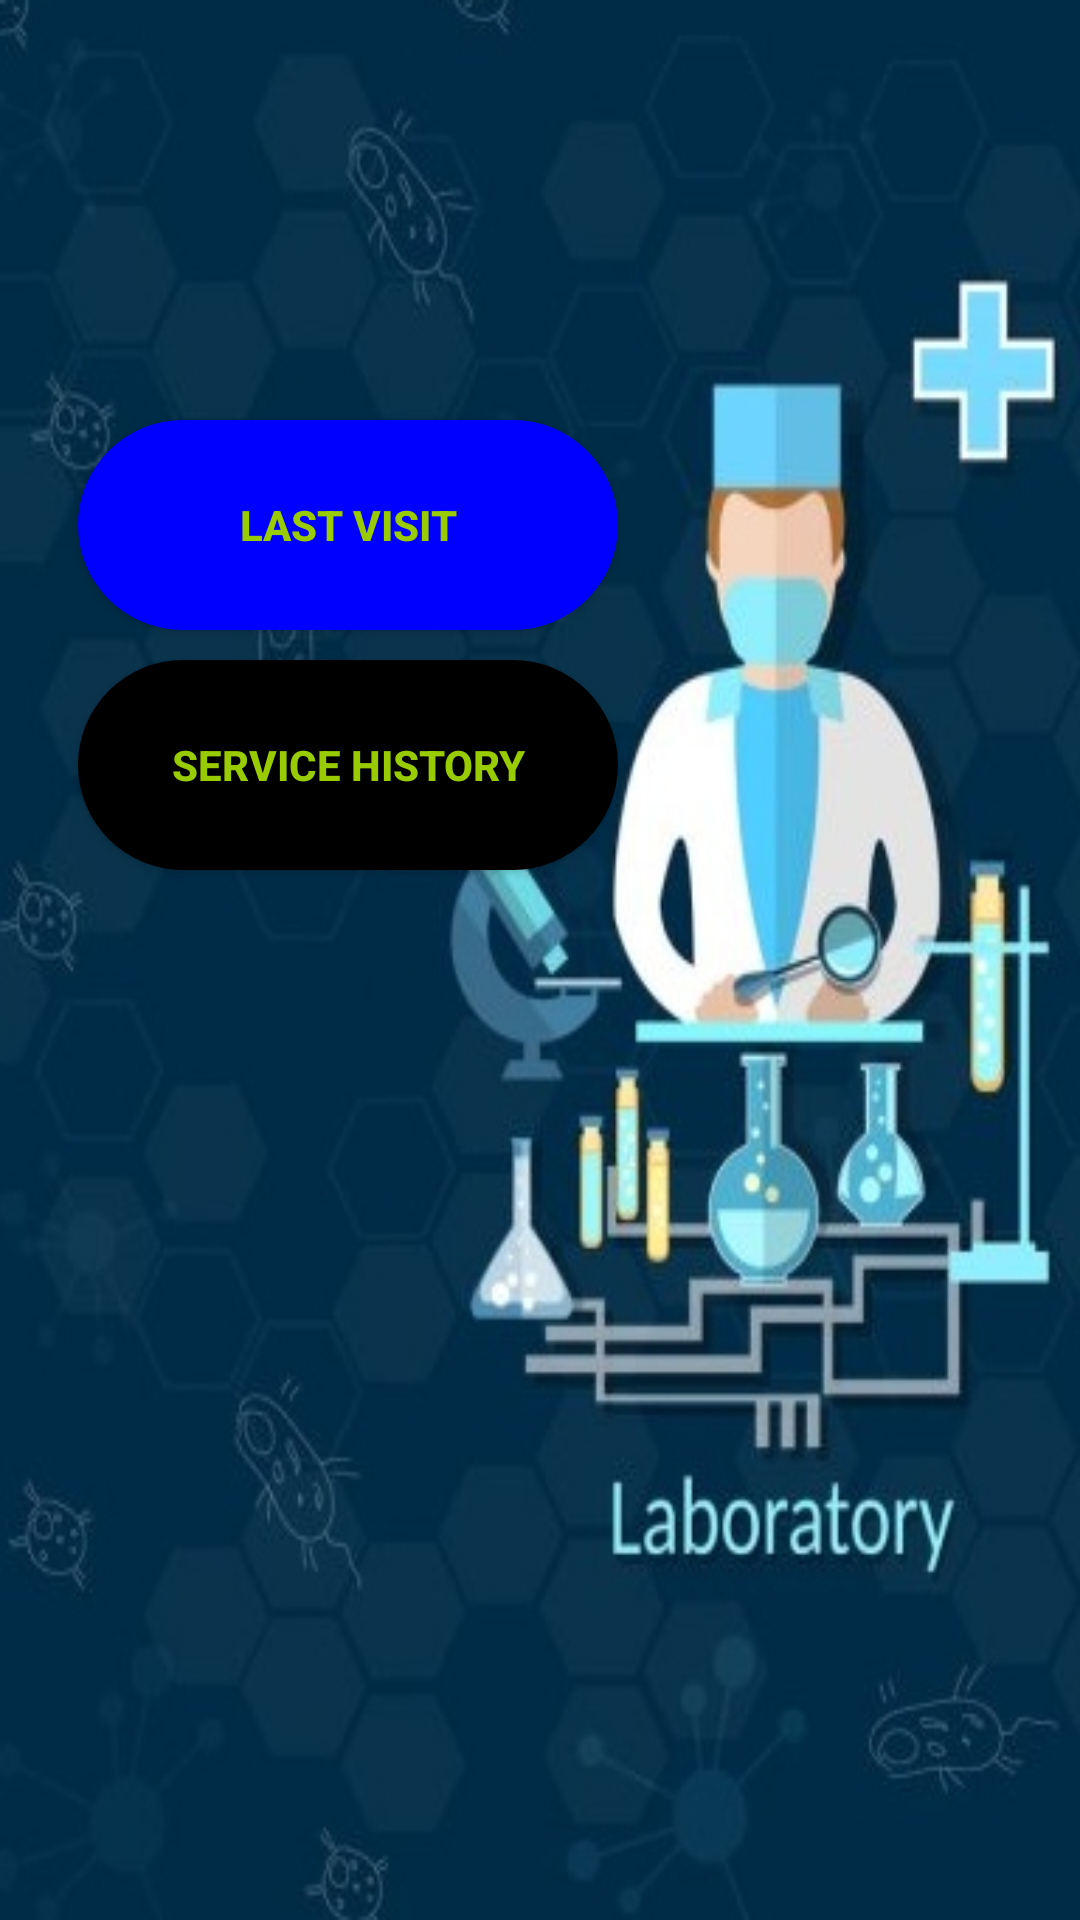

Write the Android layout XML for this screen, with the resource values it uses.
<!-- AndroidManifest.xml: application theme Theme.SoulCare -->
<!-- res/layout/activity_healthrecord.xml -->
<?xml version="1.0" encoding="utf-8"?>
<RelativeLayout xmlns:android="http://schemas.android.com/apk/res/android"
    android:layout_width="match_parent"
    android:layout_height="match_parent"
    android:paddingLeft="16dp"

    android:background="@drawable/gede"

    android:paddingRight="16dp" >

    <Button

        android:id="@+id/visit_button"
        android:layout_width="180dp"
        android:layout_height="70dp"
        android:layout_marginLeft="10dp"
        android:layout_marginTop="140dp"
        android:background="@drawable/newaa"
        android:textStyle="bold"
        android:textColor="@android:color/holo_green_light"

        android:text="Last Visit"
        />

    <Button
        android:id="@+id/ServiceHistory"
        android:layout_width="180dp"
        android:layout_height="70dp"
        android:background="@drawable/newaa"
        android:textStyle="bold"
        android:layout_marginLeft="10dp"

        android:layout_marginTop="220dp"
        android:backgroundTint="@android:color/black"
        android:text="Service History"
        android:textColor="@android:color/holo_green_light" />


</RelativeLayout>
<!-- resources referenced by this layout -->
<resources>
  <!-- drawable gede: jpg bitmap (drawable-v24, 67365 bytes) -->
  <!-- drawable newaa (drawable-v24) -->
  <?xml version="1.0" encoding="utf-8"?>
  <shape xmlns:android="http://schemas.android.com/apk/res/android"
      android:shape="rectangle">
      <solid android:color="#0000ff" />
      <corners android:bottomRightRadius="500dp"
          android:bottomLeftRadius="500dp"
          android:topRightRadius="500dp"
          android:topLeftRadius="500dp"/>
  </shape>
  <style name="Theme.SoulCare" parent="Theme.MaterialComponents.DayNight.DarkActionBar">
          
          <item name="colorPrimary">@color/purple_500</item>
          <item name="colorPrimaryVariant">@color/purple_700</item>
          <item name="colorOnPrimary">@color/white</item>
          
          <item name="colorSecondary">@color/teal_200</item>
          <item name="colorSecondaryVariant">@color/teal_700</item>
          <item name="colorOnSecondary">@color/black</item>
          
          <item name="android:statusBarColor" tools:targetApi="l">?attr/colorPrimaryVariant</item>
          
      </style>
  <!-- not gathered from this repository: default colours our renderer supplied (Android Studio template values) -->
  <color name="purple_500">#FF6200EE</color>
  <color name="purple_700">#FF3700B3</color>
  <color name="teal_200">#FF03DAC5</color>
  <color name="teal_700">#FF018786</color>
  <color name="black">#FF000000</color>
  <color name="white">#FFFFFFFF</color>
</resources>
